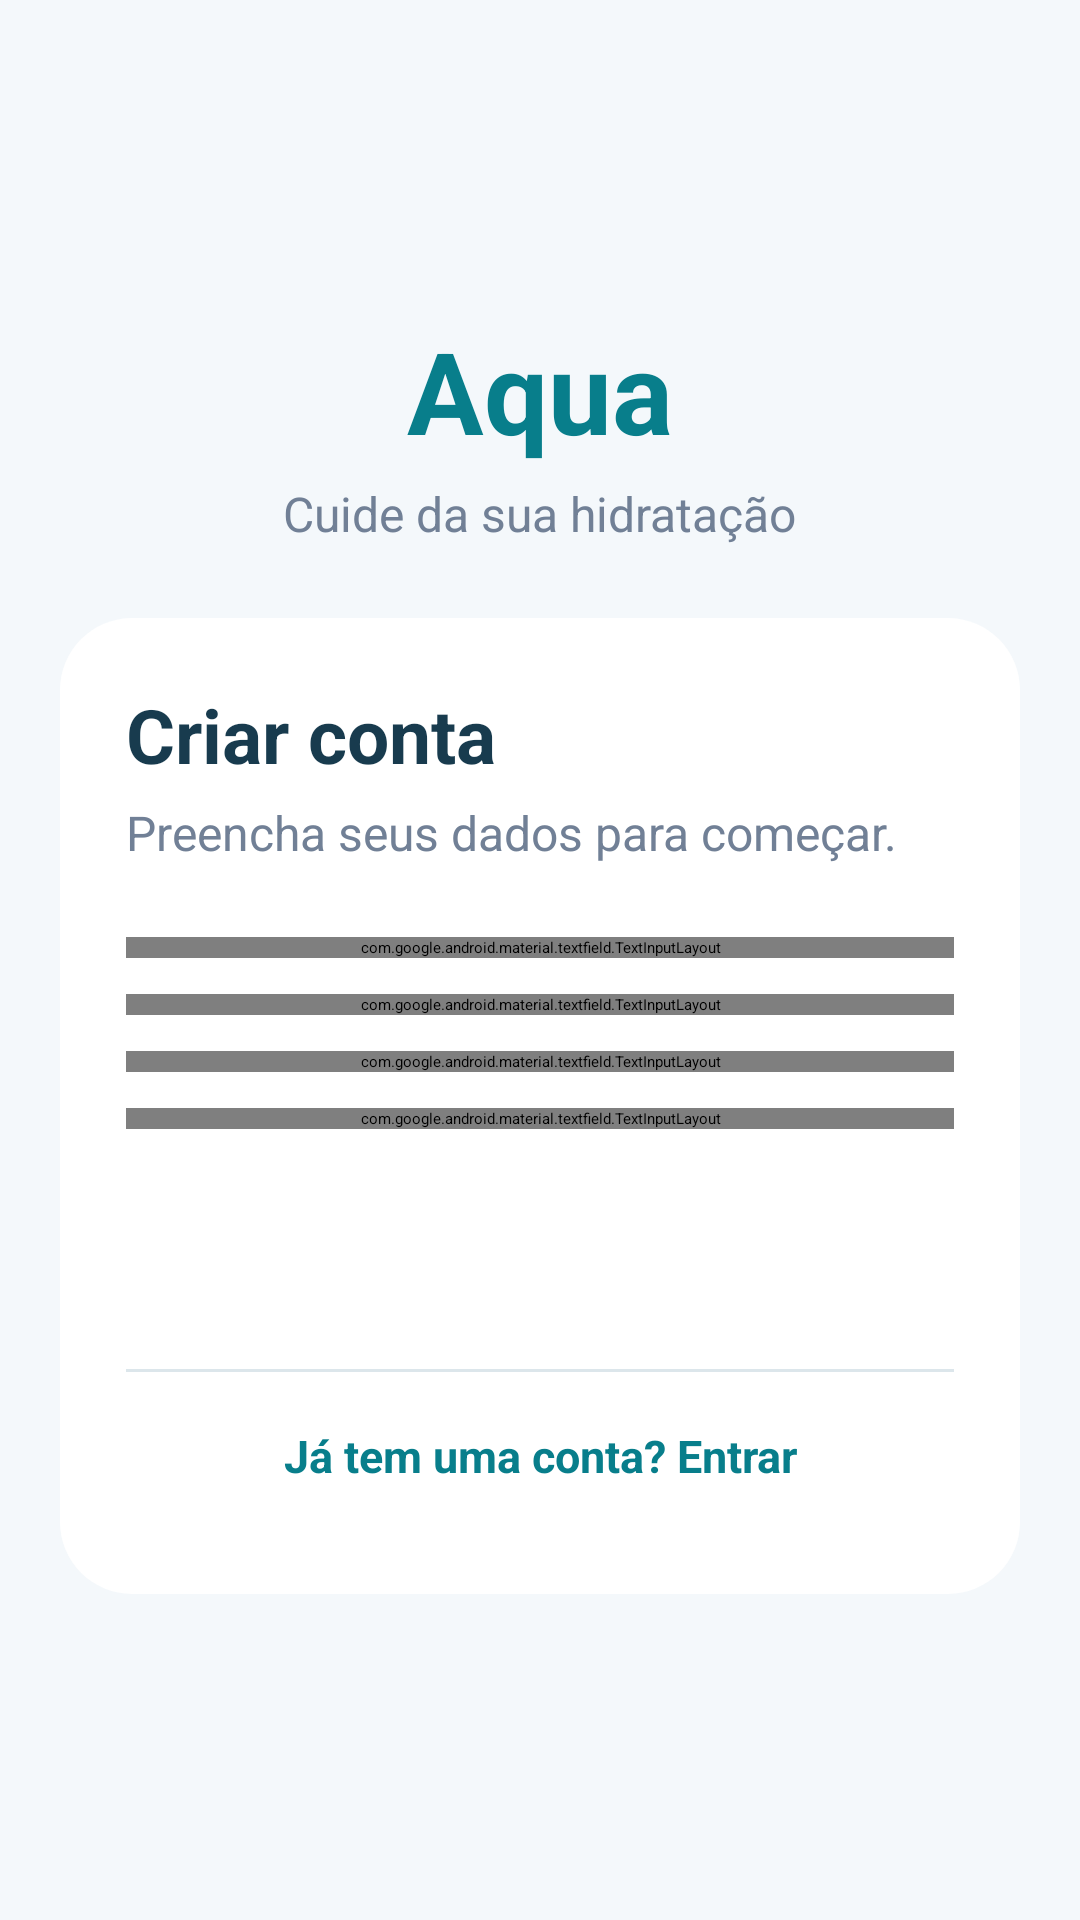

Android layout source for this screen:
<!-- AndroidManifest.xml: application theme Theme.Aqua -->
<!-- res/layout/activity_register.xml -->
<?xml version="1.0" encoding="utf-8"?>
<ScrollView xmlns:android="http://schemas.android.com/apk/res/android"
    xmlns:app="http://schemas.android.com/apk/res-auto"
    android:layout_width="match_parent"
    android:layout_height="match_parent"
    android:background="@color/aqua_background"
    android:fillViewport="true">

    <LinearLayout
        android:layout_width="match_parent"
        android:layout_height="wrap_content"
        android:gravity="center"
        android:orientation="vertical"
        android:paddingStart="20dp"
        android:paddingTop="20dp"
        android:paddingEnd="20dp"
        android:paddingBottom="24dp">

        <TextView
            style="@style/AquaAppName"
            android:layout_width="wrap_content"
            android:layout_height="wrap_content"
            android:text="@string/app_name" />

        <TextView
            style="@style/AquaSubtitle"
            android:layout_width="wrap_content"
            android:layout_height="wrap_content"
            android:layout_marginTop="5dp"
            android:layout_marginBottom="24dp"
            android:text="@string/login_tagline" />

        <LinearLayout
            android:layout_width="match_parent"
            android:layout_height="wrap_content"
            android:background="@drawable/bg_water_card"
            android:elevation="3dp"
            android:orientation="vertical"
            android:padding="22dp">

            <TextView
                style="@style/AquaCardTitle"
                android:layout_width="wrap_content"
                android:layout_height="wrap_content"
                android:text="@string/register_title" />

            <TextView
                style="@style/AquaSubtitle"
                android:layout_width="wrap_content"
                android:layout_height="wrap_content"
                android:layout_marginTop="5dp"
                android:layout_marginBottom="24dp"
                android:text="@string/register_subtitle" />

            <com.google.android.material.textfield.TextInputLayout
                android:id="@+id/tilName"
                style="?attr/textInputOutlinedStyle"
                android:layout_width="match_parent"
                android:layout_height="wrap_content"
                android:hint="@string/hint_name"
                app:boxStrokeColor="@color/aqua_primary"
                app:hintTextColor="@color/aqua_primary">

                <com.google.android.material.textfield.TextInputEditText
                    android:id="@+id/etName"
                    android:layout_width="match_parent"
                    android:layout_height="wrap_content"
                    android:autofillHints="name"
                    android:imeOptions="actionNext"
                    android:inputType="textPersonName|textCapWords"
                    android:maxLines="1" />
            </com.google.android.material.textfield.TextInputLayout>

            <com.google.android.material.textfield.TextInputLayout
                android:id="@+id/tilRegisterEmail"
                style="?attr/textInputOutlinedStyle"
                android:layout_width="match_parent"
                android:layout_height="wrap_content"
                android:layout_marginTop="12dp"
                android:hint="@string/hint_email"
                app:boxStrokeColor="@color/aqua_primary"
                app:hintTextColor="@color/aqua_primary">

                <com.google.android.material.textfield.TextInputEditText
                    android:id="@+id/etRegisterEmail"
                    android:layout_width="match_parent"
                    android:layout_height="wrap_content"
                    android:autofillHints="emailAddress"
                    android:imeOptions="actionNext"
                    android:inputType="textEmailAddress"
                    android:maxLines="1" />
            </com.google.android.material.textfield.TextInputLayout>

            <com.google.android.material.textfield.TextInputLayout
                android:id="@+id/tilRegisterPassword"
                style="?attr/textInputOutlinedStyle"
                android:layout_width="match_parent"
                android:layout_height="wrap_content"
                android:layout_marginTop="12dp"
                android:hint="@string/hint_password"
                app:boxStrokeColor="@color/aqua_primary"
                app:endIconMode="password_toggle"
                app:hintTextColor="@color/aqua_primary">

                <com.google.android.material.textfield.TextInputEditText
                    android:id="@+id/etRegisterPassword"
                    android:layout_width="match_parent"
                    android:layout_height="wrap_content"
                    android:autofillHints="newPassword"
                    android:imeOptions="actionNext"
                    android:inputType="textPassword"
                    android:maxLines="1" />
            </com.google.android.material.textfield.TextInputLayout>

            <com.google.android.material.textfield.TextInputLayout
                android:id="@+id/tilConfirmPassword"
                style="?attr/textInputOutlinedStyle"
                android:layout_width="match_parent"
                android:layout_height="wrap_content"
                android:layout_marginTop="12dp"
                android:hint="@string/hint_confirm_password"
                app:boxStrokeColor="@color/aqua_primary"
                app:endIconMode="password_toggle"
                app:hintTextColor="@color/aqua_primary">

                <com.google.android.material.textfield.TextInputEditText
                    android:id="@+id/etConfirmPassword"
                    android:layout_width="match_parent"
                    android:layout_height="wrap_content"
                    android:autofillHints="newPassword"
                    android:imeOptions="actionDone"
                    android:inputType="textPassword"
                    android:maxLines="1" />
            </com.google.android.material.textfield.TextInputLayout>

            <ProgressBar
                android:id="@+id/progressRegister"
                android:layout_width="32dp"
                android:layout_height="32dp"
                android:layout_gravity="center"
                android:layout_marginTop="16dp"
                android:indeterminateTint="@color/aqua_primary"
                android:visibility="gone" />

            <Button
                android:id="@+id/btnRegister"
                style="@style/AquaButton"
                android:layout_width="match_parent"
                android:layout_marginTop="16dp"
                android:text="@string/action_register" />

            <TextView
                android:id="@+id/tvRegisterError"
                style="@style/AquaError"
                android:layout_width="match_parent"
                android:layout_height="wrap_content"
                android:layout_marginTop="12dp"
                android:visibility="gone" />

            <View
                android:layout_width="match_parent"
                android:layout_height="1dp"
                android:layout_marginTop="12dp"
                android:background="@color/aqua_divider" />

            <TextView
                android:id="@+id/tvGoLogin"
                style="@style/AquaLink"
                android:layout_width="match_parent"
                android:layout_height="48dp"
                android:layout_marginTop="4dp"
                android:gravity="center"
                android:text="@string/go_login" />

        </LinearLayout>
    </LinearLayout>
</ScrollView>
<!-- resources referenced by this layout -->
<resources>
  <color name="aqua_background">#F4F8FB</color>
  <color name="aqua_divider">#DCE6EB</color>
  <color name="aqua_primary">#087E8B</color>
  <!-- drawable bg_water_card (drawable) -->
  <?xml version="1.0" encoding="utf-8"?>
  <shape xmlns:android="http://schemas.android.com/apk/res/android"
      android:shape="rectangle">
  
      <solid android:color="#FFFFFF" />
  
      <corners android:radius="24dp" />
  
  </shape>
  <string name="action_register">Criar conta</string>
  <string name="app_name">Aqua</string>
  <string name="go_login">Já tem uma conta? Entrar</string>
  <string name="hint_confirm_password">Confirmar nova senha</string>
  <string name="hint_email">E-mail</string>
  <string name="hint_name">Nome completo</string>
  <string name="hint_password">Senha</string>
  <string name="login_tagline">Cuide da sua hidratação</string>
  <string name="register_subtitle">Preencha seus dados para começar.</string>
  <string name="register_title">Criar conta</string>
  <style name="AquaAppName" parent="">
          <item name="android:textColor">@color/aqua_primary</item>
          <item name="android:textSize">38sp</item>
          <item name="android:textStyle">bold</item>
      </style>
  <style name="AquaButton" parent="Widget.MaterialComponents.Button">
          <item name="android:layout_height">52dp</item>
          <item name="android:minHeight">0dp</item>
          <item name="backgroundTint">#087E8B</item>
          <item name="android:textColor">#FFFFFF</item>
          <item name="android:textSize">15sp</item>
          <item name="android:textStyle">bold</item>
          <item name="android:textAllCaps">false</item>
          <item name="cornerRadius">26dp</item>
      </style>
  <style name="AquaCardTitle" parent="">
          <item name="android:textColor">@color/aqua_text</item>
          <item name="android:textSize">25sp</item>
          <item name="android:textStyle">bold</item>
      </style>
  <style name="AquaError" parent="">
          <item name="android:textColor">@color/aqua_error</item>
          <item name="android:textSize">15sp</item>
      </style>
  <style name="AquaLink" parent="">
          <item name="android:textColor">@color/aqua_primary</item>
          <item name="android:textSize">15sp</item>
          <item name="android:textStyle">bold</item>
          <item name="android:clickable">true</item>
          <item name="android:focusable">true</item>
      </style>
  <style name="AquaSubtitle" parent="">
          <item name="android:textColor">@color/aqua_muted_light</item>
          <item name="android:textSize">16sp</item>
      </style>
  <color name="aqua_text">#183B4E</color>
  <color name="aqua_error">#D32F2F</color>
  <color name="aqua_muted_light">#718096</color>
</resources>
